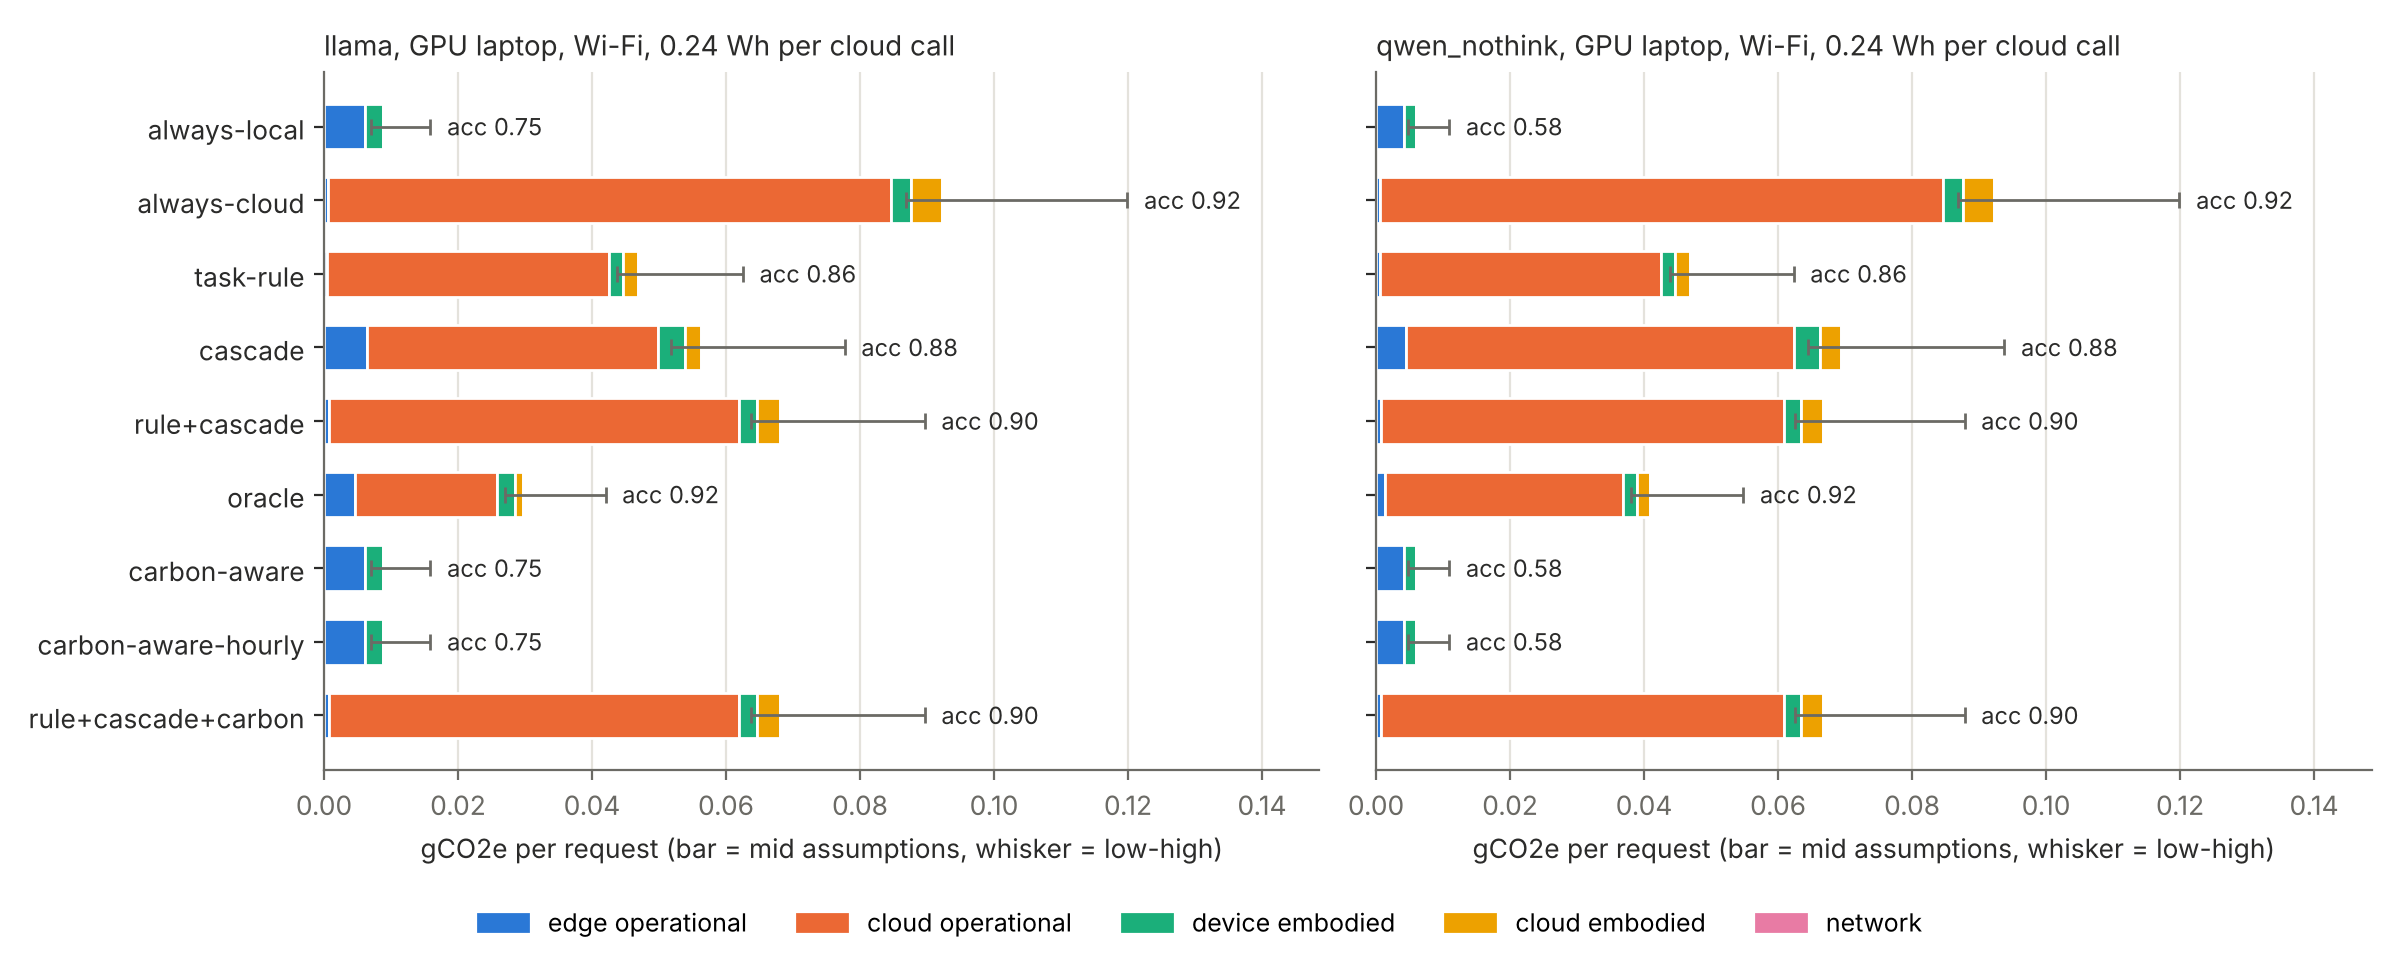

The file beside this chart, header and first rows:
model, profile, network, cloud_energy, policy, accuracy, accuracy_sd, cloud_calls, cloud_wh, device_wh, g_cloud, g_edge_flat, g_edge_hourly, g_emb_cloud_high, g_emb_cloud_low, g_emb_cloud_mid, g_emb_dev_high, g_emb_dev_low, g_emb_dev_mid, g_net_high, g_net_low, g_net_mid, g_operational, g_operational_flat
llama, gpu, wifi, low, always-local, 0.7475, 0.02191, 0.0, 0.0, 0.01389, 0.0, 0.005836, 0.006177, 0.0, 0.0, 0.0, 0.009706, 0.0008319, 0.0026, 0.0, 0.0, 0.0, 0.006177, 0.005836
llama, gpu, wifi, low, always-cloud, 0.915, 0.01221, 1.0, 0.24, 0.00147, 0.084, 0.0006174, 0.0006535, 0.02283, 0.001223, 0.004566, 0.01109, 0.0009508, 0.002971, 0.001334, 4.4e-06, 0.0001778, 0.08465, 0.08462
llama, gpu, wifi, low, task-rule, 0.8575, 0.01834, 0.5, 0.12, 0.0011, 0.042, 0.000462, 0.000489, 0.01142, 0.0006115, 0.002283, 0.007947, 0.0006811, 0.002129, 0.0006668, 2.2e-06, 8.89e-05, 0.04249, 0.04246
llama, gpu, wifi, low, cascade, 0.8779, 0.02563, 0.5155, 0.1237, 0.0146, 0.0433, 0.006132, 0.006491, 0.01177, 0.0006305, 0.002354, 0.01545, 0.001325, 0.00414, 0.0006875, 2.3e-06, 9.17e-05, 0.04979, 0.04943
llama, gpu, wifi, low, rule+cascade, 0.8952, 0.02039, 0.7297, 0.1751, 0.0016, 0.06129, 0.0006721, 0.0007114, 0.01666, 0.0008924, 0.003332, 0.01002, 0.000859, 0.002684, 0.0009731, 3.2e-06, 0.0001298, 0.062, 0.06196
llama, gpu, wifi, low, oracle, 0.9175, 0.01201, 0.2525, 0.0606, 0.01054, 0.02121, 0.004425, 0.004684, 0.005765, 0.0003088, 0.001153, 0.01002, 0.0008588, 0.002684, 0.0003368, 1.1e-06, 4.49e-05, 0.02589, 0.02563
llama, gpu, wifi, low, carbon-aware, 0.7475, 0.02191, 0.0, 0.0, 0.01389, 0.0, 0.005836, 0.006177, 0.0, 0.0, 0.0, 0.009706, 0.0008319, 0.0026, 0.0, 0.0, 0.0, 0.006177, 0.005836
llama, gpu, wifi, low, carbon-aware-hourly, 0.7475, 0.02191, 0.0, 0.0, 0.01389, 0.0, 0.005836, 0.006177, 0.0, 0.0, 0.0, 0.009706, 0.0008319, 0.0026, 0.0, 0.0, 0.0, 0.006177, 0.005836
llama, gpu, wifi, low, rule+cascade+carbon, 0.8952, 0.02039, 0.7297, 0.1751, 0.0016, 0.06129, 0.0006721, 0.0007114, 0.01666, 0.0008924, 0.003332, 0.01002, 0.000859, 0.002684, 0.0009731, 3.2e-06, 0.0001298, 0.062, 0.06196
llama, gpu, wifi, upper, always-local, 0.7475, 0.02191, 0.0, 0.0, 0.01389, 0.0, 0.005836, 0.006177, 0.0, 0.0, 0.0, 0.009706, 0.0008319, 0.0026, 0.0, 0.0, 0.0, 0.006177, 0.005836
llama, gpu, wifi, upper, always-cloud, 0.915, 0.01221, 1.0, 12.18, 0.00147, 4.263, 0.0006174, 0.0006535, 1.159, 0.06207, 0.2317, 0.01109, 0.0009508, 0.002971, 0.001334, 4.4e-06, 0.0001778, 4.263, 4.263
llama, gpu, wifi, upper, task-rule, 0.8575, 0.01834, 0.5, 8.129, 0.0011, 2.845, 0.000462, 0.000489, 0.7733, 0.04143, 0.1547, 0.007947, 0.0006811, 0.002129, 0.0006668, 2.2e-06, 8.89e-05, 2.846, 2.846
llama, gpu, wifi, upper, cascade, 0.8779, 0.02563, 0.5155, 6.317, 0.0146, 2.211, 0.006132, 0.006491, 0.6009, 0.03219, 0.1202, 0.01545, 0.001325, 0.00414, 0.0006875, 2.3e-06, 9.17e-05, 2.217, 2.217
llama, gpu, wifi, upper, rule+cascade, 0.8952, 0.02039, 0.7297, 9.99, 0.0016, 3.496, 0.0006721, 0.0007114, 0.9503, 0.05091, 0.1901, 0.01002, 0.000859, 0.002684, 0.0009731, 3.2e-06, 0.0001298, 3.497, 3.497
llama, gpu, wifi, upper, oracle, 0.9175, 0.01201, 0.2525, 3.075, 0.01054, 1.076, 0.004425, 0.004684, 0.2925, 0.01567, 0.0585, 0.01002, 0.0008588, 0.002684, 0.0003368, 1.1e-06, 4.49e-05, 1.081, 1.081
llama, gpu, wifi, upper, carbon-aware, 0.7475, 0.02191, 0.0, 0.0, 0.01389, 0.0, 0.005836, 0.006177, 0.0, 0.0, 0.0, 0.009706, 0.0008319, 0.0026, 0.0, 0.0, 0.0, 0.006177, 0.005836
llama, gpu, wifi, upper, carbon-aware-hourly, 0.7475, 0.02191, 0.0, 0.0, 0.01389, 0.0, 0.005836, 0.006177, 0.0, 0.0, 0.0, 0.009706, 0.0008319, 0.0026, 0.0, 0.0, 0.0, 0.006177, 0.005836
llama, gpu, wifi, upper, rule+cascade+carbon, 0.8952, 0.02039, 0.7297, 9.99, 0.0016, 3.496, 0.0006721, 0.0007114, 0.9503, 0.05091, 0.1901, 0.01002, 0.000859, 0.002684, 0.0009731, 3.2e-06, 0.0001298, 3.497, 3.497
llama, gpu, hotspot, low, always-local, 0.7475, 0.02191, 0.0, 0.0, 0.01389, 0.0, 0.005836, 0.006177, 0.0, 0.0, 0.0, 0.009706, 0.0008319, 0.0026, 0.0, 0.0, 0.0, 0.006177, 0.005836
llama, gpu, hotspot, low, always-cloud, 0.915, 0.01221, 1.0, 0.24, 0.0004765, 0.084, 0.0002002, 0.0002119, 0.02283, 0.001223, 0.004566, 0.01659, 0.001422, 0.004443, 0.006668, 0.0001111, 0.0008891, 0.08421, 0.0842
llama, gpu, hotspot, low, task-rule, 0.8575, 0.01834, 0.5, 0.12, 0.0007369, 0.042, 0.0003095, 0.0003276, 0.01142, 0.0006115, 0.002283, 0.01041, 0.0008923, 0.002789, 0.003334, 5.56e-05, 0.0004446, 0.04233, 0.04231
llama, gpu, hotspot, low, cascade, 0.8779, 0.02563, 0.5155, 0.1237, 0.01413, 0.0433, 0.005934, 0.006281, 0.01177, 0.0006305, 0.002354, 0.01825, 0.001564, 0.004888, 0.003438, 5.73e-05, 0.0004583, 0.04958, 0.04924
llama, gpu, hotspot, low, rule+cascade, 0.8952, 0.02039, 0.7297, 0.1751, 0.0009707, 0.06129, 0.0004077, 0.0004316, 0.01666, 0.0008924, 0.003332, 0.01388, 0.001189, 0.003717, 0.004866, 8.11e-05, 0.0006488, 0.06172, 0.0617
llama, gpu, hotspot, low, oracle, 0.9175, 0.01201, 0.2525, 0.0606, 0.01026, 0.02121, 0.004311, 0.004563, 0.005765, 0.0003088, 0.001153, 0.01134, 0.0009717, 0.003037, 0.001684, 2.81e-05, 0.0002245, 0.02577, 0.02552
llama, gpu, hotspot, low, carbon-aware, 0.7475, 0.02191, 0.0, 0.0, 0.01389, 0.0, 0.005836, 0.006177, 0.0, 0.0, 0.0, 0.009706, 0.0008319, 0.0026, 0.0, 0.0, 0.0, 0.006177, 0.005836
llama, gpu, hotspot, low, carbon-aware-hourly, 0.7475, 0.02191, 0.0, 0.0, 0.01389, 0.0, 0.005836, 0.006177, 0.0, 0.0, 0.0, 0.009706, 0.0008319, 0.0026, 0.0, 0.0, 0.0, 0.006177, 0.005836
llama, gpu, hotspot, low, rule+cascade+carbon, 0.8952, 0.02039, 0.7297, 0.1751, 0.0009707, 0.06129, 0.0004077, 0.0004316, 0.01666, 0.0008924, 0.003332, 0.01388, 0.001189, 0.003717, 0.004866, 8.11e-05, 0.0006488, 0.06172, 0.0617
llama, gpu, hotspot, upper, always-local, 0.7475, 0.02191, 0.0, 0.0, 0.01389, 0.0, 0.005836, 0.006177, 0.0, 0.0, 0.0, 0.009706, 0.0008319, 0.0026, 0.0, 0.0, 0.0, 0.006177, 0.005836
llama, gpu, hotspot, upper, always-cloud, 0.915, 0.01221, 1.0, 12.86, 0.0004765, 4.501, 0.0002002, 0.0002119, 1.223, 0.06553, 0.2446, 0.01659, 0.001422, 0.004443, 0.006668, 0.0001111, 0.0008891, 4.501, 4.501
llama, gpu, hotspot, upper, task-rule, 0.8575, 0.01834, 0.5, 8.683, 0.0007369, 3.039, 0.0003095, 0.0003276, 0.826, 0.04425, 0.1652, 0.01041, 0.0008923, 0.002789, 0.003334, 5.56e-05, 0.0004446, 3.039, 3.039
llama, gpu, hotspot, upper, cascade, 0.8779, 0.02563, 0.5155, 6.668, 0.01413, 2.334, 0.005934, 0.006281, 0.6343, 0.03398, 0.1269, 0.01825, 0.001564, 0.004888, 0.003438, 5.73e-05, 0.0004583, 2.34, 2.34
llama, gpu, hotspot, upper, rule+cascade, 0.8952, 0.02039, 0.7297, 10.6, 0.0009707, 3.709, 0.0004077, 0.0004316, 1.008, 0.05401, 0.2016, 0.01388, 0.001189, 0.003717, 0.004866, 8.11e-05, 0.0006488, 3.71, 3.71
llama, gpu, hotspot, upper, oracle, 0.9175, 0.01201, 0.2525, 3.253, 0.01026, 1.138, 0.004311, 0.004563, 0.3094, 0.01658, 0.06189, 0.01134, 0.0009717, 0.003037, 0.001684, 2.81e-05, 0.0002245, 1.143, 1.143
llama, gpu, hotspot, upper, carbon-aware, 0.7475, 0.02191, 0.0, 0.0, 0.01389, 0.0, 0.005836, 0.006177, 0.0, 0.0, 0.0, 0.009706, 0.0008319, 0.0026, 0.0, 0.0, 0.0, 0.006177, 0.005836
llama, gpu, hotspot, upper, carbon-aware-hourly, 0.7475, 0.02191, 0.0, 0.0, 0.01389, 0.0, 0.005836, 0.006177, 0.0, 0.0, 0.0, 0.009706, 0.0008319, 0.0026, 0.0, 0.0, 0.0, 0.006177, 0.005836
llama, gpu, hotspot, upper, rule+cascade+carbon, 0.8952, 0.02039, 0.7297, 10.6, 0.0009707, 3.709, 0.0004077, 0.0004316, 1.008, 0.05401, 0.2016, 0.01388, 0.001189, 0.003717, 0.004866, 8.11e-05, 0.0006488, 3.71, 3.71
llama, cpu, wifi, low, always-local, 0.7475, 0.02191, 0.0, 0.0, 0.03559, 0.0, 0.01495, 0.01582, 0.0, 0.0, 0.0, 0.04206, 0.003605, 0.01127, 0.0, 0.0, 0.0, 0.01582, 0.01495
llama, cpu, wifi, low, always-cloud, 0.915, 0.01221, 1.0, 0.24, 0.00147, 0.084, 0.0006174, 0.0006535, 0.02283, 0.001223, 0.004566, 0.01109, 0.0009508, 0.002971, 0.001334, 4.4e-06, 0.0001778, 0.08465, 0.08462
llama, cpu, wifi, low, task-rule, 0.8575, 0.01834, 0.5, 0.12, 0.009796, 0.042, 0.004114, 0.004355, 0.01142, 0.0006115, 0.002283, 0.01599, 0.00137, 0.004282, 0.0006668, 2.2e-06, 8.89e-05, 0.04636, 0.04611
llama, cpu, wifi, low, cascade, 0.8779, 0.02563, 0.5155, 0.1237, 0.03629, 0.0433, 0.01524, 0.01613, 0.01177, 0.0006305, 0.002354, 0.04781, 0.004098, 0.01281, 0.0006875, 2.3e-06, 9.17e-05, 0.05944, 0.05854
llama, cpu, wifi, low, rule+cascade, 0.8952, 0.02039, 0.7297, 0.1751, 0.0103, 0.06129, 0.004325, 0.004577, 0.01666, 0.0008924, 0.003332, 0.01806, 0.001548, 0.004838, 0.0009731, 3.2e-06, 0.0001298, 0.06587, 0.06562
llama, cpu, wifi, low, oracle, 0.9175, 0.01201, 0.2525, 0.0606, 0.02713, 0.02121, 0.0114, 0.01206, 0.005765, 0.0003088, 0.001153, 0.03454, 0.002961, 0.009253, 0.0003368, 1.1e-06, 4.49e-05, 0.03327, 0.03261
llama, cpu, wifi, low, carbon-aware, 0.7475, 0.02191, 0.0, 0.0, 0.03559, 0.0, 0.01495, 0.01582, 0.0, 0.0, 0.0, 0.04206, 0.003605, 0.01127, 0.0, 0.0, 0.0, 0.01582, 0.01495
llama, cpu, wifi, low, carbon-aware-hourly, 0.7475, 0.02191, 0.0, 0.0, 0.03559, 0.0, 0.01495, 0.01582, 0.0, 0.0, 0.0, 0.04206, 0.003605, 0.01127, 0.0, 0.0, 0.0, 0.01582, 0.01495
llama, cpu, wifi, low, rule+cascade+carbon, 0.8952, 0.02039, 0.7297, 0.1751, 0.0103, 0.06129, 0.004325, 0.004577, 0.01666, 0.0008924, 0.003332, 0.01806, 0.001548, 0.004838, 0.0009731, 3.2e-06, 0.0001298, 0.06587, 0.06562
llama, cpu, wifi, upper, always-local, 0.7475, 0.02191, 0.0, 0.0, 0.03559, 0.0, 0.01495, 0.01582, 0.0, 0.0, 0.0, 0.04206, 0.003605, 0.01127, 0.0, 0.0, 0.0, 0.01582, 0.01495
llama, cpu, wifi, upper, always-cloud, 0.915, 0.01221, 1.0, 12.18, 0.00147, 4.263, 0.0006174, 0.0006535, 1.159, 0.06207, 0.2317, 0.01109, 0.0009508, 0.002971, 0.001334, 4.4e-06, 0.0001778, 4.263, 4.263
llama, cpu, wifi, upper, task-rule, 0.8575, 0.01834, 0.5, 8.129, 0.009796, 2.845, 0.004114, 0.004355, 0.7733, 0.04143, 0.1547, 0.01599, 0.00137, 0.004282, 0.0006668, 2.2e-06, 8.89e-05, 2.85, 2.849
llama, cpu, wifi, upper, cascade, 0.8779, 0.02563, 0.5155, 6.317, 0.03629, 2.211, 0.01524, 0.01613, 0.6009, 0.03219, 0.1202, 0.04781, 0.004098, 0.01281, 0.0006875, 2.3e-06, 9.17e-05, 2.227, 2.226
llama, cpu, wifi, upper, rule+cascade, 0.8952, 0.02039, 0.7297, 9.99, 0.0103, 3.496, 0.004325, 0.004577, 0.9503, 0.05091, 0.1901, 0.01806, 0.001548, 0.004838, 0.0009731, 3.2e-06, 0.0001298, 3.501, 3.501
llama, cpu, wifi, upper, oracle, 0.9175, 0.01201, 0.2525, 3.075, 0.02713, 1.076, 0.0114, 0.01206, 0.2925, 0.01567, 0.0585, 0.03454, 0.002961, 0.009253, 0.0003368, 1.1e-06, 4.49e-05, 1.088, 1.087
llama, cpu, wifi, upper, carbon-aware, 0.7475, 0.02191, 0.0, 0.0, 0.03559, 0.0, 0.01495, 0.01582, 0.0, 0.0, 0.0, 0.04206, 0.003605, 0.01127, 0.0, 0.0, 0.0, 0.01582, 0.01495
llama, cpu, wifi, upper, carbon-aware-hourly, 0.7475, 0.02191, 0.0, 0.0, 0.03559, 0.0, 0.01495, 0.01582, 0.0, 0.0, 0.0, 0.04206, 0.003605, 0.01127, 0.0, 0.0, 0.0, 0.01582, 0.01495
llama, cpu, wifi, upper, rule+cascade+carbon, 0.8952, 0.02039, 0.7297, 9.99, 0.0103, 3.496, 0.004325, 0.004577, 0.9503, 0.05091, 0.1901, 0.01806, 0.001548, 0.004838, 0.0009731, 3.2e-06, 0.0001298, 3.501, 3.501
llama, cpu, hotspot, low, always-local, 0.7475, 0.02191, 0.0, 0.0, 0.03559, 0.0, 0.01495, 0.01582, 0.0, 0.0, 0.0, 0.04206, 0.003605, 0.01127, 0.0, 0.0, 0.0, 0.01582, 0.01495
llama, cpu, hotspot, low, always-cloud, 0.915, 0.01221, 1.0, 0.24, 0.0004765, 0.084, 0.0002002, 0.0002119, 0.02283, 0.001223, 0.004566, 0.01659, 0.001422, 0.004443, 0.006668, 0.0001111, 0.0008891, 0.08421, 0.0842
llama, cpu, hotspot, low, task-rule, 0.8575, 0.01834, 0.5, 0.12, 0.009433, 0.042, 0.003962, 0.004194, 0.01142, 0.0006115, 0.002283, 0.01845, 0.001582, 0.004942, 0.003334, 5.56e-05, 0.0004446, 0.04619, 0.04596
llama, cpu, hotspot, low, cascade, 0.8779, 0.02563, 0.5155, 0.1237, 0.03582, 0.0433, 0.01504, 0.01592, 0.01177, 0.0006305, 0.002354, 0.0506, 0.004337, 0.01355, 0.003438, 5.73e-05, 0.0004583, 0.05923, 0.05835
llama, cpu, hotspot, low, rule+cascade, 0.8952, 0.02039, 0.7297, 0.1751, 0.009667, 0.06129, 0.00406, 0.004298, 0.01666, 0.0008924, 0.003332, 0.02192, 0.001878, 0.00587, 0.004866, 8.11e-05, 0.0006488, 0.06559, 0.06535
llama, cpu, hotspot, low, oracle, 0.9175, 0.01201, 0.2525, 0.0606, 0.02686, 0.02121, 0.01128, 0.01194, 0.005765, 0.0003088, 0.001153, 0.03586, 0.003074, 0.009606, 0.001684, 2.81e-05, 0.0002245, 0.03315, 0.03249
... 228 more rows
